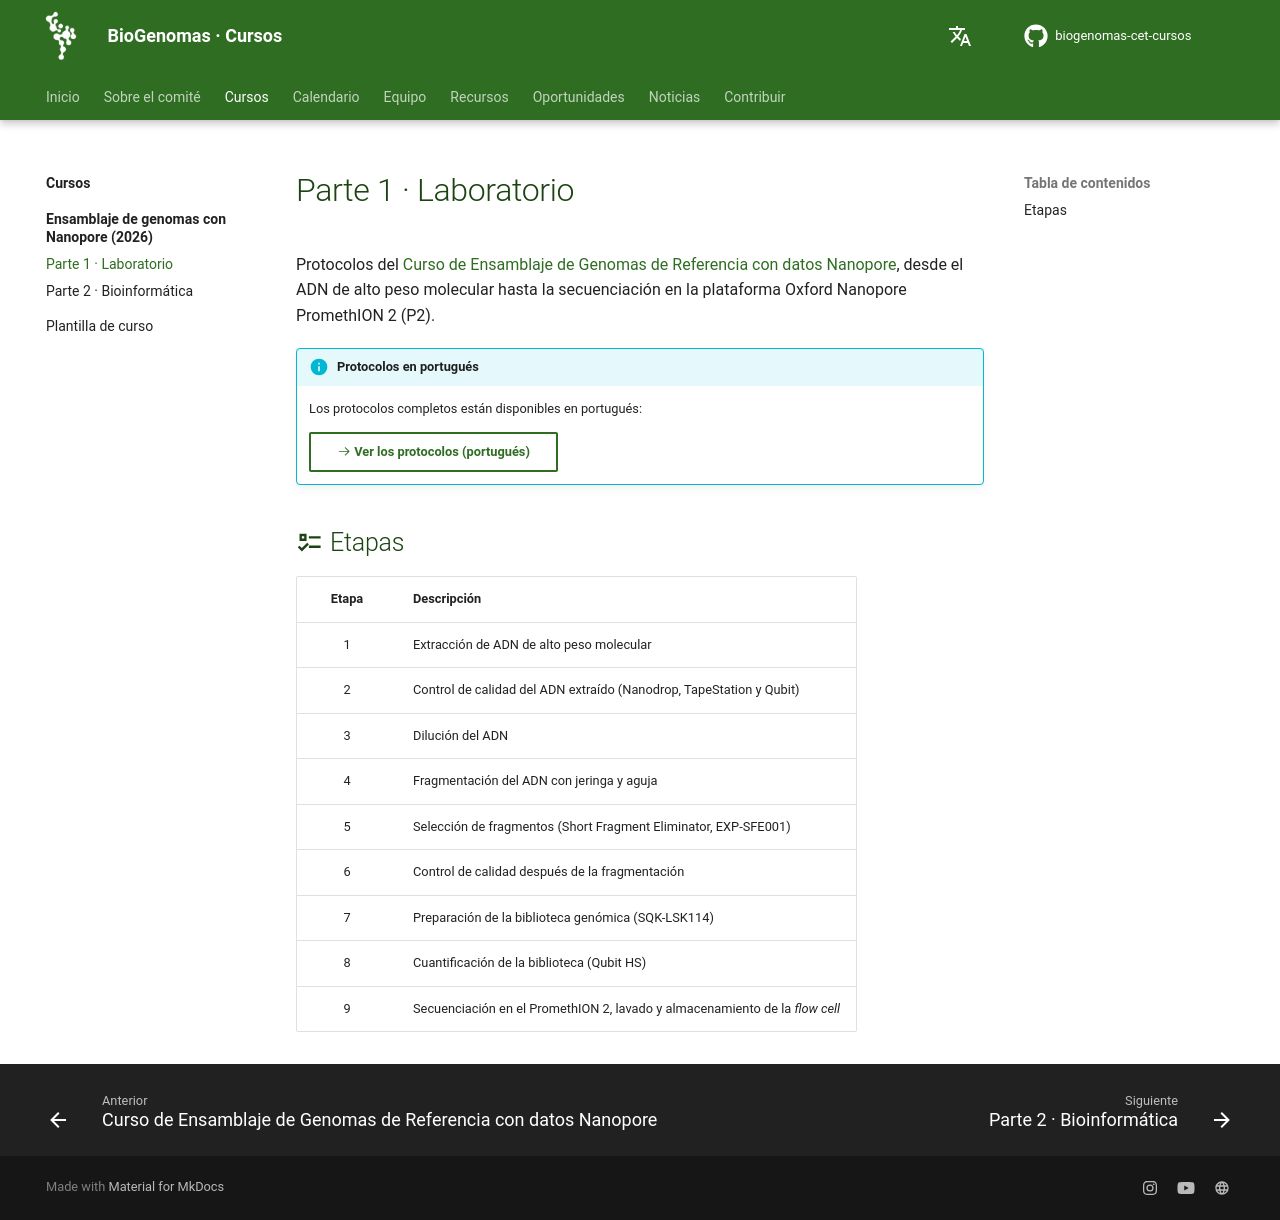

repository: RenataODias/biogenomas-cet-cursos · page: cursos/montagem-genomas-nanopore/bancada.html · generator: mkdocs

# Parte 1 · Laboratorio

Protocolos del [Curso de Ensamblaje de Genomas de Referencia con datos Nanopore](index.md), desde el ADN de alto peso molecular hasta la secuenciación en la plataforma Oxford Nanopore PromethION 2 (P2).

!!! info "Protocolos en portugués"
    Los protocolos completos están disponibles en portugués:

    [:octicons-arrow-right-24: Ver los protocolos (portugués)](https://renataodias.github.io/biogenomas-cet-cursos/pt/cursos/montagem-genomas-nanopore/bancada.html){ .md-button }

## :material-format-list-checks: Etapas

| Etapa | Descripción |
| :---: | --- |
| 1 | Extracción de ADN de alto peso molecular |
| 2 | Control de calidad del ADN extraído (Nanodrop, TapeStation y Qubit) |
| 3 | Dilución del ADN |
| 4 | Fragmentación del ADN con jeringa y aguja |
| 5 | Selección de fragmentos (Short Fragment Eliminator, EXP-SFE001) |
| 6 | Control de calidad después de la fragmentación |
| 7 | Preparación de la biblioteca genómica (SQK-LSK114) |
| 8 | Cuantificación de la biblioteca (Qubit HS) |
| 9 | Secuenciación en el PromethION 2, lavado y almacenamiento de la *flow cell* |
